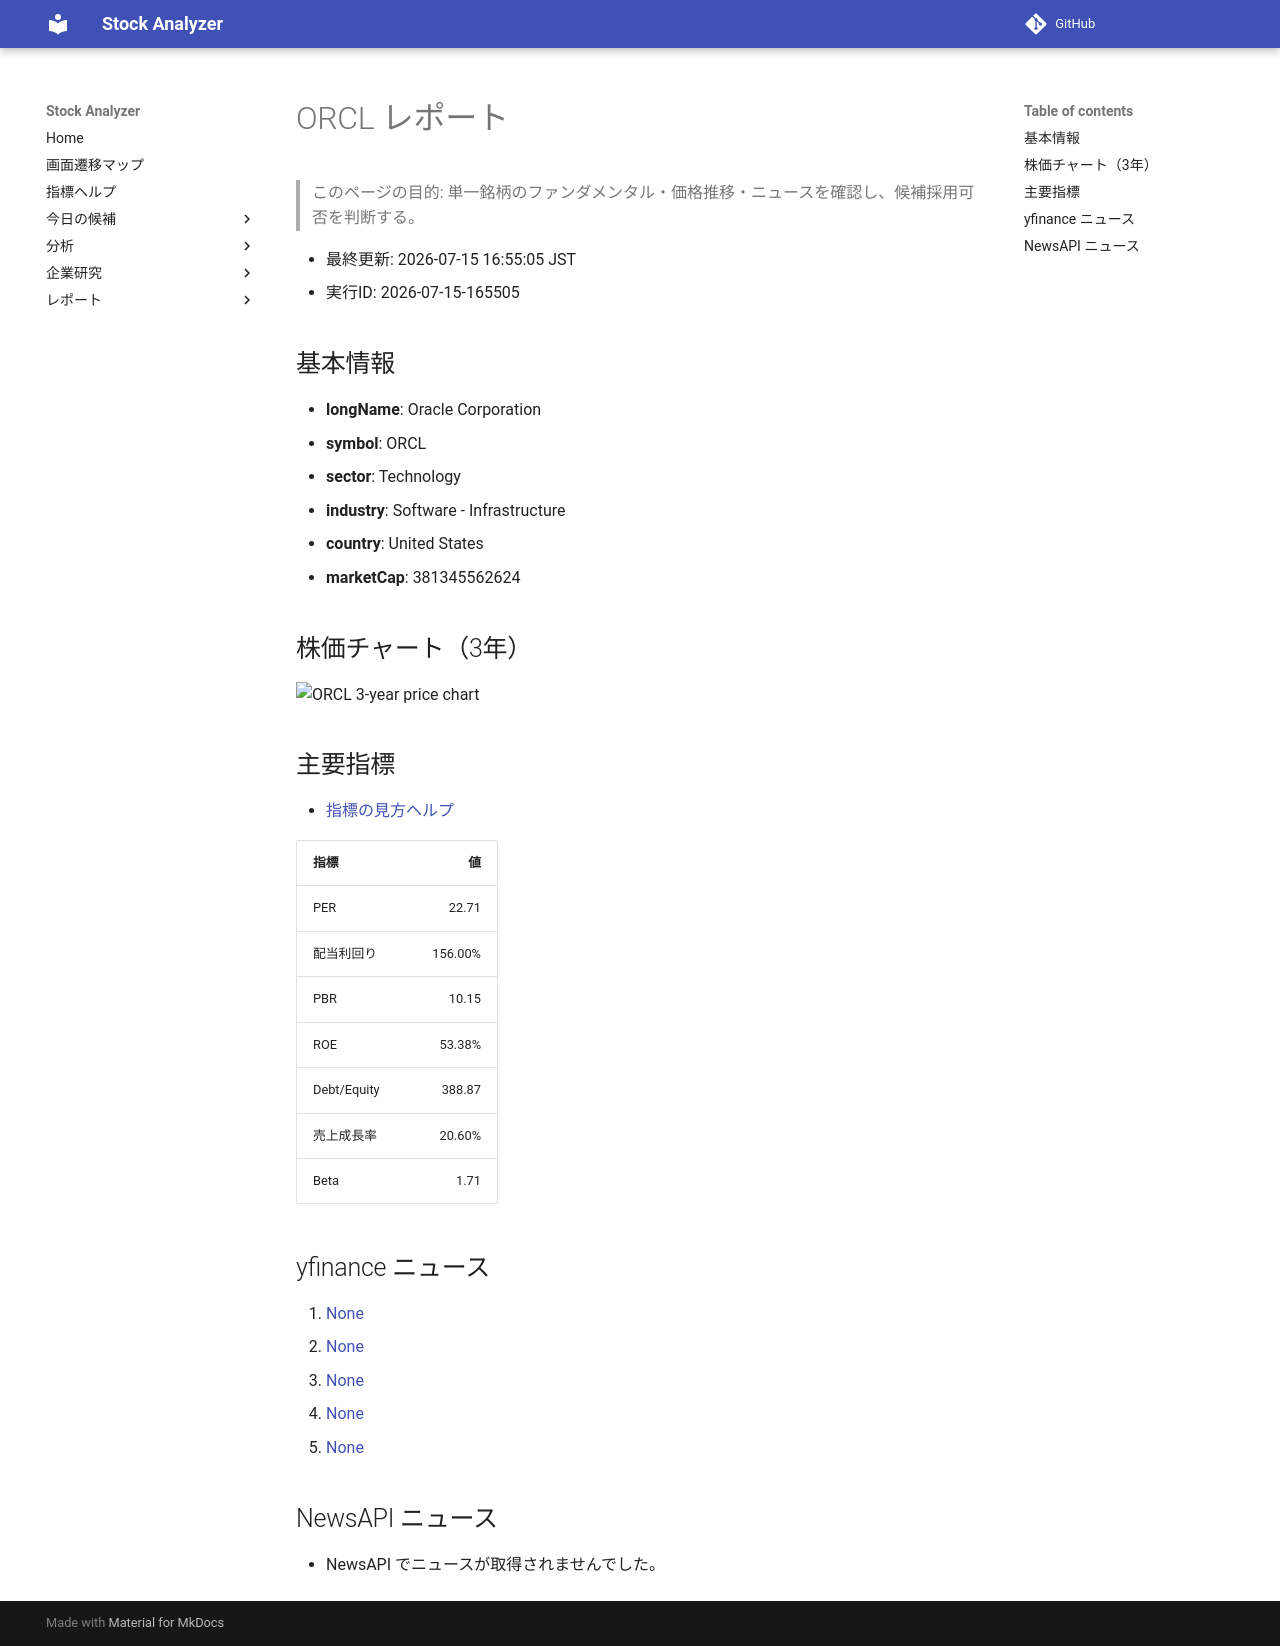

repository: Yumi-note/Making-APP · page: reports/2026-07-15/165505/ORCL/index.html · generator: mkdocs

# ORCL レポート

> このページの目的: 単一銘柄のファンダメンタル・価格推移・ニュースを確認し、候補採用可否を判断する。

- 最終更新: 2026-07-15 16:55:05 JST
- 実行ID: 2026-07-15-165505

## 基本情報

- **longName**: Oracle Corporation
- **symbol**: ORCL
- **sector**: Technology
- **industry**: Software - Infrastructure
- **country**: United States
- **marketCap**: 381345562624

## 株価チャート（3年）

![ORCL 3-year price chart](ORCL_3y.png)

## 主要指標

- [指標の見方ヘルプ](../../../../indicators.md)

| 指標 | 値 |
|---|---:|
| PER | 22.71 |
| 配当利回り | 156.00% |
| PBR | 10.15 |
| ROE | 53.38% |
| Debt/Equity | 388.87 |
| 売上成長率 | 20.60% |
| Beta | 1.71 |

## yfinance ニュース

1. [None](None)
2. [None](None)
3. [None](None)
4. [None](None)
5. [None](None)

## NewsAPI ニュース

- NewsAPI でニュースが取得されませんでした。
